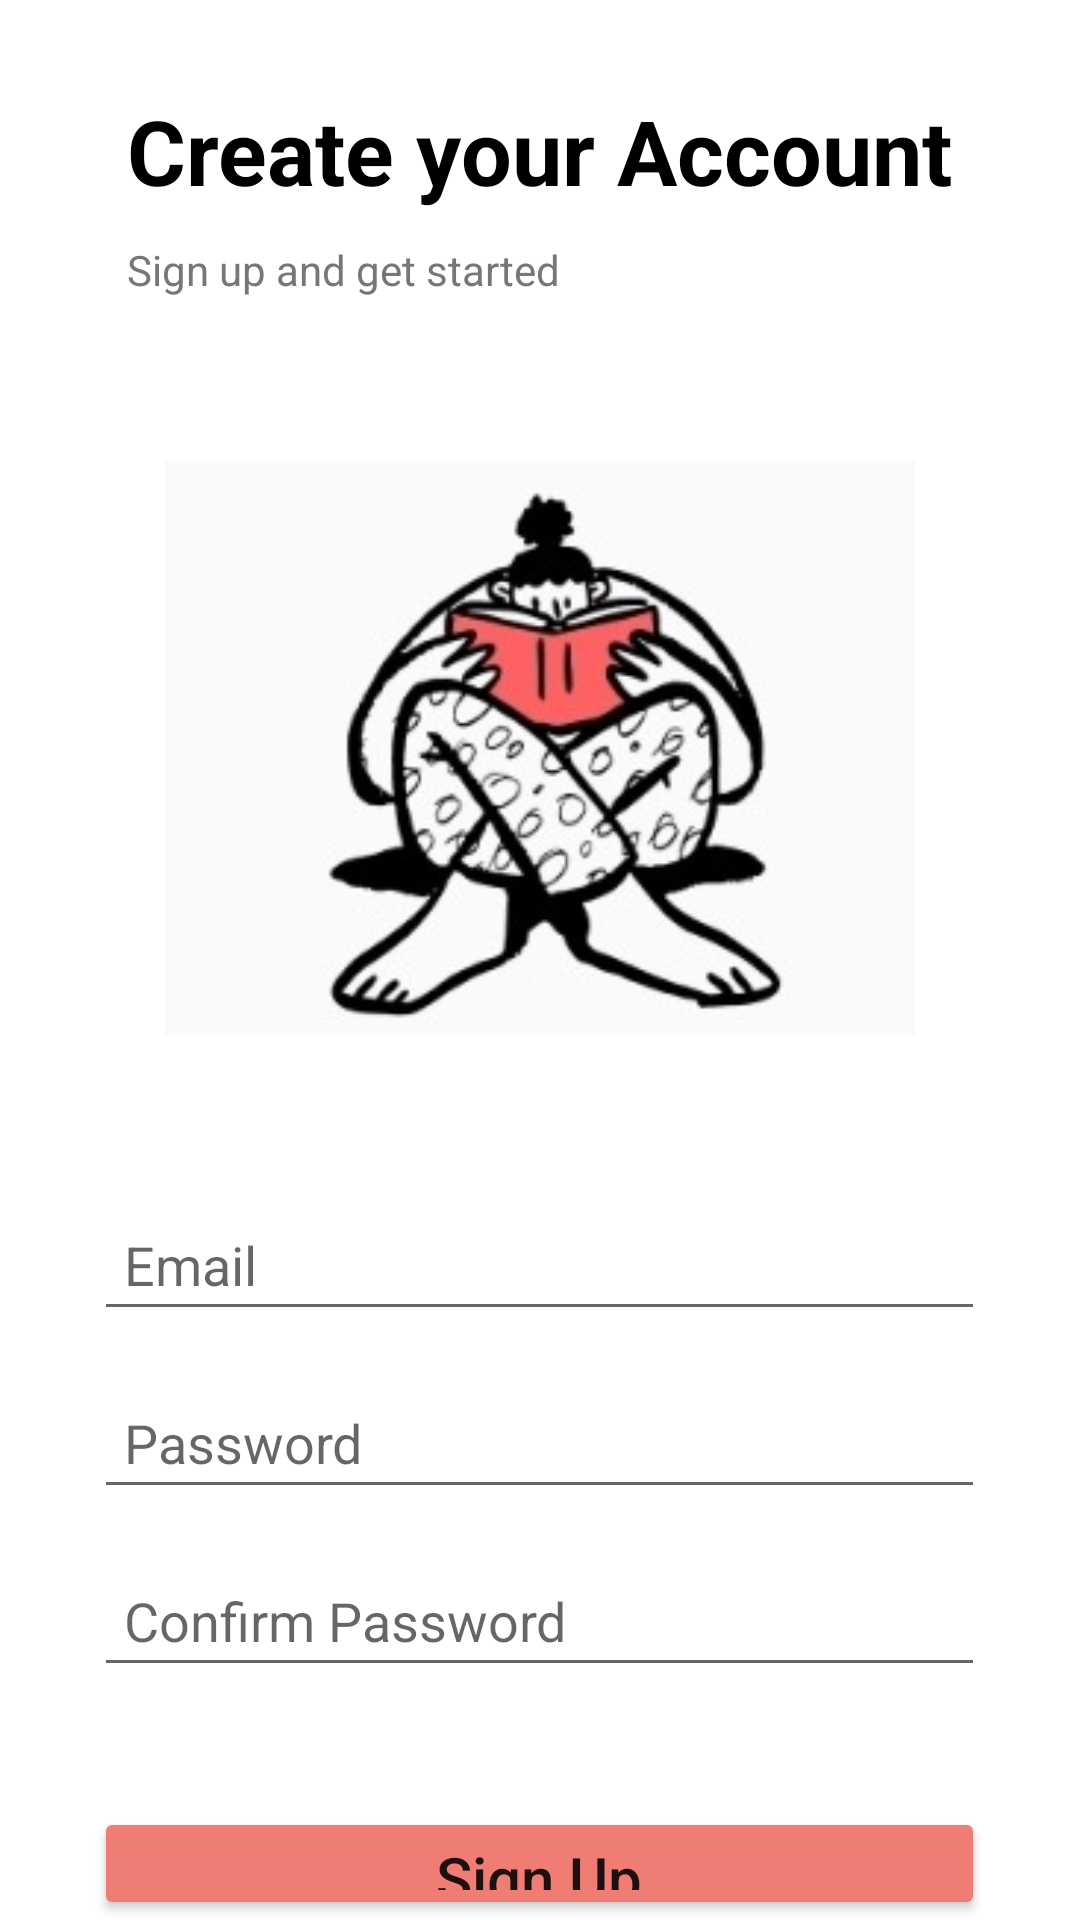

Write the Android layout XML for this screen, with the resource values it uses.
<!-- AndroidManifest.xml: application theme Theme.FirstFireBaseApp -->
<!-- res/layout/activity_sign_up.xml -->
<?xml version="1.0" encoding="utf-8"?>
<RelativeLayout xmlns:android="http://schemas.android.com/apk/res/android"
    xmlns:tools="http://schemas.android.com/tools"
    android:layout_width="match_parent"
    android:layout_height="match_parent"
    tools:context=".SignUp">

    <TextView
        android:id="@+id/tvCreate"
        android:layout_marginTop="30dp"
        android:layout_marginBottom="10dp"
        android:layout_width="wrap_content"
        android:layout_height="wrap_content"
        android:layout_centerHorizontal="true"
        android:text="Create your Account"
        android:textColor="@color/black"
        android:textSize="30dp"
        android:textStyle="bold" />

    <TextView
        android:id="@+id/tvgetStart"
        android:layout_width="275dp"
        android:layout_height="wrap_content"
        android:layout_below="@id/tvCreate"
        android:layout_centerHorizontal="true"
        android:text="Sign up and get started"
        android:textColor="@color/grey" />

    <ImageView
        android:id="@+id/ivSignup"
        android:layout_width="250dp"
        android:layout_height="300dp"
        android:layout_below="@id/tvgetStart"
        android:layout_centerInParent="true"
        android:src="@mipmap/signup" />

    <EditText
        android:id="@+id/etEmailSign"
        android:layout_width="297dp"
        android:layout_height="wrap_content"
        android:layout_below="@id/ivSignup"
        android:layout_centerInParent="true"
        android:layout_marginBottom="15dp"
        android:ems="10"
        android:hint="Email"
        android:padding="10dp"
        android:textColor="@color/black" />

    <EditText
        android:id="@+id/etpassSign"
        android:layout_width="297dp"
        android:layout_height="wrap_content"
        android:layout_below="@id/etEmailSign"
        android:layout_centerInParent="true"
        android:ems="10"
        android:layout_marginBottom="15dp"
        android:hint="Password"
        android:inputType="textPassword"
        android:padding="10dp"
        android:textColor="@color/black" />

    <EditText
        android:id="@+id/etConfirmSign"
        android:layout_width="297dp"
        android:layout_height="wrap_content"
        android:layout_below="@id/etpassSign"
        android:layout_centerInParent="true"
        android:ems="10"
        android:hint="Confirm Password"
        android:inputType="textPassword"
        android:layout_marginBottom="40dp"
        android:padding="10dp"
        android:textColor="@color/black" />

    <Button
        android:id="@+id/btnSign"
        android:text="Sign Up"
        android:textSize="20dp"
        android:layout_below="@id/etConfirmSign"
        android:layout_centerInParent="true"
        android:textAllCaps="false"
        android:backgroundTint="@color/themeColor"
        android:elevation="20dp"
        android:layout_width="297dp"
        android:layout_height="wrap_content" />

</RelativeLayout>
<!-- resources referenced by this layout -->
<resources>
  <color name="black">#FF000000</color>
  <color name="grey">#787777</color>
  <color name="themeColor">#EF7D74</color>
  <!-- mipmap signup: jpeg bitmap (mipmap-xxxhdpi, 27938 bytes) -->
  <style name="Theme.FirstFireBaseApp" parent="Theme.MaterialComponents.DayNight.DarkActionBar">
          
          <item name="colorPrimary">@color/themeColor</item>
          <item name="colorPrimaryVariant">@color/themeColor</item>
          <item name="colorOnPrimary">@color/white</item>
          
          <item name="colorSecondary">@color/teal_200</item>
          <item name="colorSecondaryVariant">@color/teal_700</item>
          <item name="colorOnSecondary">@color/black</item>
          
          <item name="android:statusBarColor" tools:targetApi="l">?attr/colorPrimaryVariant</item>
          
      </style>
  <color name="white">#FFFFFFFF</color>
  <color name="teal_200">#FF03DAC5</color>
  <color name="teal_700">#FF018786</color>
</resources>
